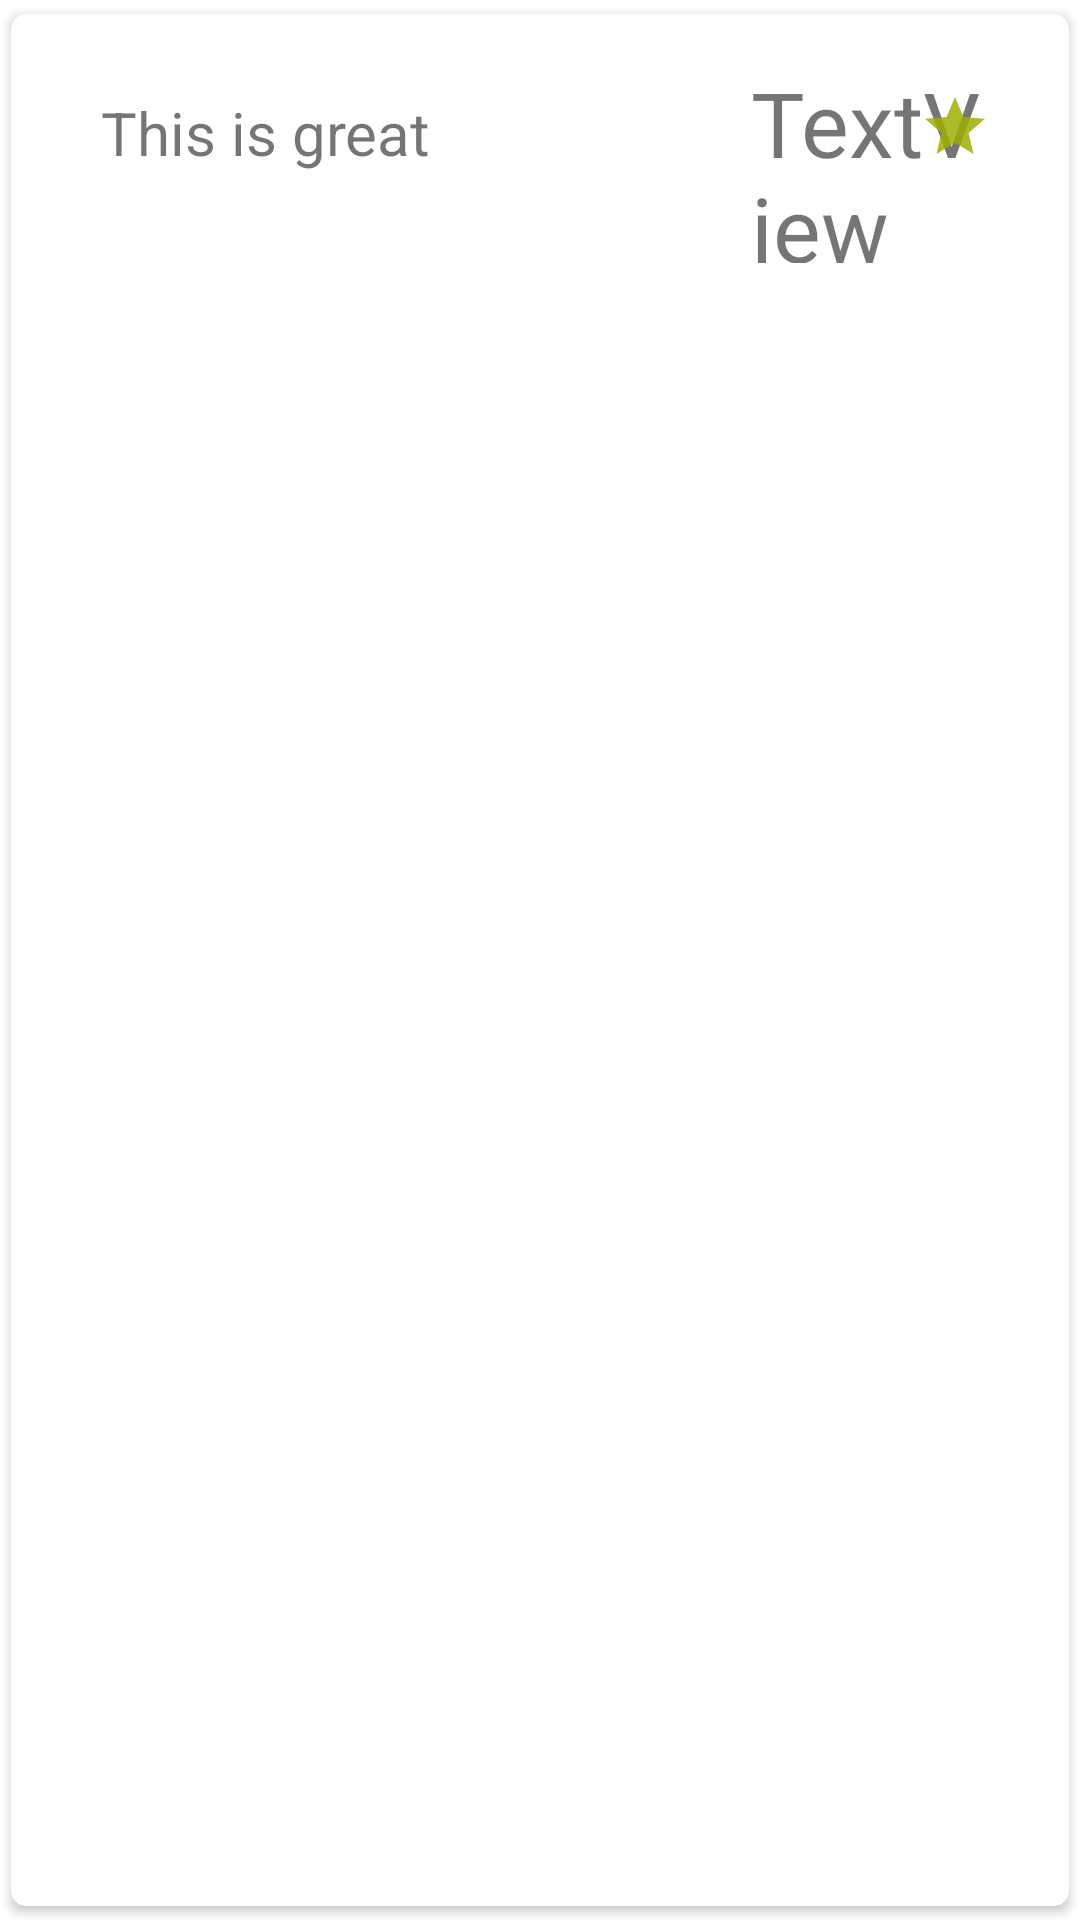

This screen was rendered from an Android layout file. Write that file and the resources it references.
<!-- AndroidManifest.xml: application theme Theme.RecycleCard -->
<!-- res/layout/singlerow.xml -->
<?xml version="1.0" encoding="utf-8"?>
<androidx.cardview.widget.CardView xmlns:android="http://schemas.android.com/apk/res/android"
    xmlns:tools="http://schemas.android.com/tools"
    android:layout_width="match_parent"
    android:layout_height="wrap_content"
    xmlns:app="http://schemas.android.com/apk/res-auto"
    app:cardCornerRadius="5dp"
    android:elevation="4dp"
    app:cardUseCompatPadding="true"
    >

    <RelativeLayout
        android:layout_width="match_parent"
        android:layout_height="100dp"
        android:padding="16dp"

        >

        <TextView
            android:id="@+id/textView"
            android:layout_width="290dp"
            android:layout_height="84dp"
            android:layout_alignParentStart="true"
            android:layout_alignParentEnd="true"
            android:layout_marginStart="4dp"
            android:layout_marginEnd="94dp"
            android:padding="10dp"
            android:text="This is great"
            android:textSize="20dp" />

        <TextView
            android:id="@+id/mname"
            android:layout_width="80dp"
            android:layout_height="67dp"
            android:layout_alignParentEnd="true"
            android:layout_marginEnd="10dp"
            android:text="TextView"
            android:textSize="30dp" />

        <ImageView
            android:id="@+id/imageView3"
            android:layout_width="wrap_content"
            android:layout_height="43dp"
            android:layout_alignParentEnd="true"
            android:layout_marginEnd="10dp"
            app:srcCompat="@drawable/ic_baseline_star_24" />


    </RelativeLayout>

</androidx.cardview.widget.CardView>
<!-- resources referenced by this layout -->
<resources>
  <!-- drawable ic_baseline_star_24 (drawable) -->
  <vector android:alpha="0.84" android:height="24dp"
      android:tint="#9EAE00" android:viewportHeight="24"
      android:viewportWidth="24" android:width="24dp" xmlns:android="http://schemas.android.com/apk/res/android">
      <path android:fillColor="@android:color/white" android:pathData="M12,17.27L18.18,21l-1.64,-7.03L22,9.24l-7.19,-0.61L12,2 9.19,8.63 2,9.24l5.46,4.73L5.82,21z"/>
  </vector>
  <style name="Theme.RecycleCard" parent="Theme.MaterialComponents.DayNight.DarkActionBar">
          
          <item name="colorPrimary">@color/purple_500</item>
          <item name="colorPrimaryVariant">@color/purple_700</item>
          <item name="colorOnPrimary">@color/white</item>
          
          <item name="colorSecondary">@color/teal_200</item>
          <item name="colorSecondaryVariant">@color/teal_700</item>
          <item name="colorOnSecondary">@color/black</item>
          
          <item name="android:statusBarColor" tools:targetApi="l">?attr/colorPrimaryVariant</item>
          
      </style>
  <!-- not gathered from this repository: default colours our renderer supplied (Android Studio template values) -->
  <color name="purple_500">#FF6200EE</color>
  <color name="purple_700">#FF3700B3</color>
  <color name="teal_200">#FF03DAC5</color>
  <color name="teal_700">#FF018786</color>
  <color name="black">#FF000000</color>
  <color name="white">#FFFFFFFF</color>
</resources>
